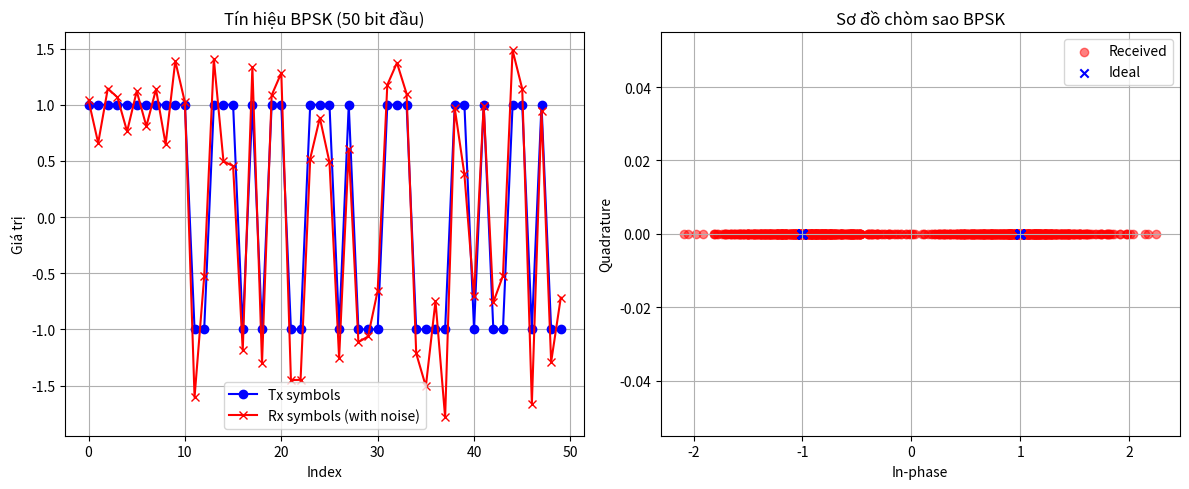

The script that saved this image:
import numpy as np
import matplotlib.pyplot as plt

# 1. Sinh dữ liệu nhị phân
N = 1000  # số bit
bits = np.random.randint(0, 2, N)

# 2. Ánh xạ BPSK (0 -> -1, 1 -> +1)
symbols = 2*bits - 1

# 3. Thêm nhiễu AWGN theo SNR
SNR_dB = 5  # SNR (dB)
SNR = 10**(SNR_dB/10)  # đổi sang tỉ số
Es = 1  # năng lượng symbol
N0 = Es / SNR
noise = np.sqrt(N0/2) * np.random.randn(N)  # AWGN
rx = symbols + noise  # tín hiệu thu

# 4. Giải điều chế
bits_hat = (rx > 0).astype(int)

# 5. Tính BER
BER = np.sum(bits != bits_hat) / N
print(f"SNR = {SNR_dB} dB, BER = {BER:.4f}")

# 6. Vẽ kết quả
plt.figure(figsize=(12,5))

# (a) Vẽ một đoạn tín hiệu
plt.subplot(1,2,1)
plt.plot(symbols[:50], 'bo-', label="Tx symbols")
plt.plot(rx[:50], 'rx-', label="Rx symbols (with noise)")
plt.title("Tín hiệu BPSK (50 bit đầu)")
plt.xlabel("Index")
plt.ylabel("Giá trị")
plt.legend()
plt.grid(True)

# (b) Vẽ chòm sao
plt.subplot(1,2,2)
plt.scatter(rx, np.zeros_like(rx), color="r", alpha=0.5, label="Received")
plt.scatter(symbols, np.zeros_like(symbols), color="b", marker="x", label="Ideal")
plt.title("Sơ đồ chòm sao BPSK")
plt.xlabel("In-phase")
plt.ylabel("Quadrature")
plt.legend()
plt.grid(True)

plt.tight_layout()
plt.show()
